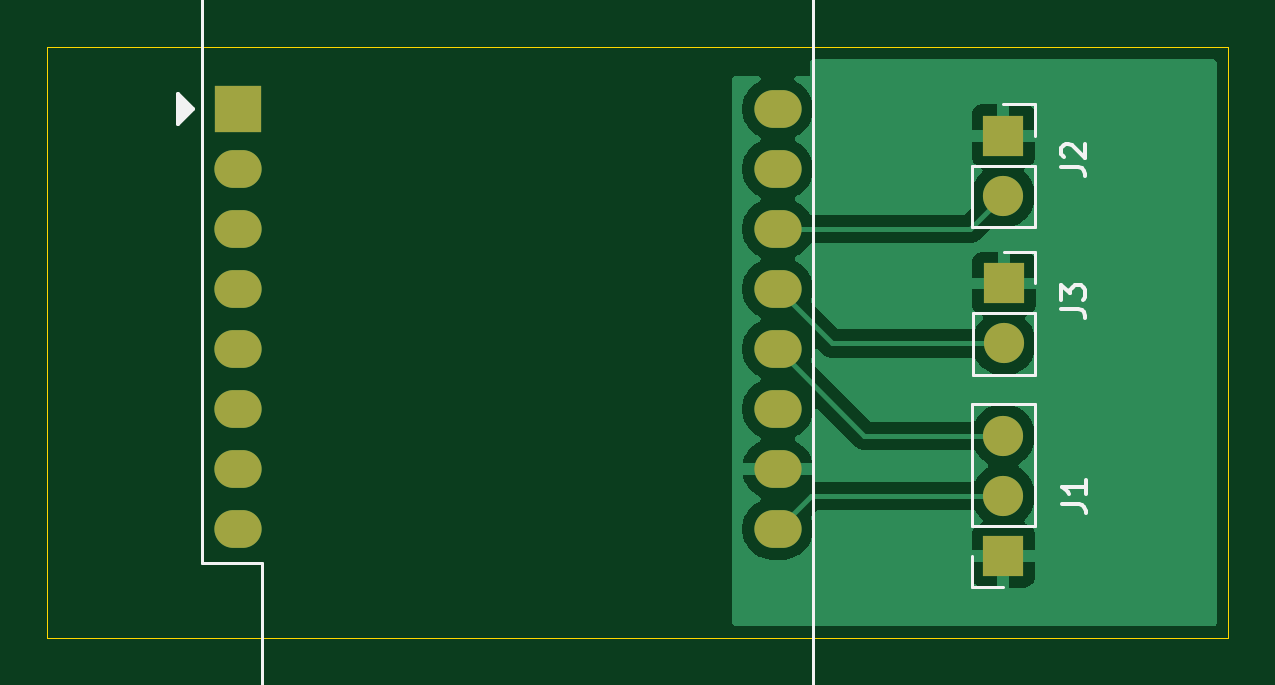
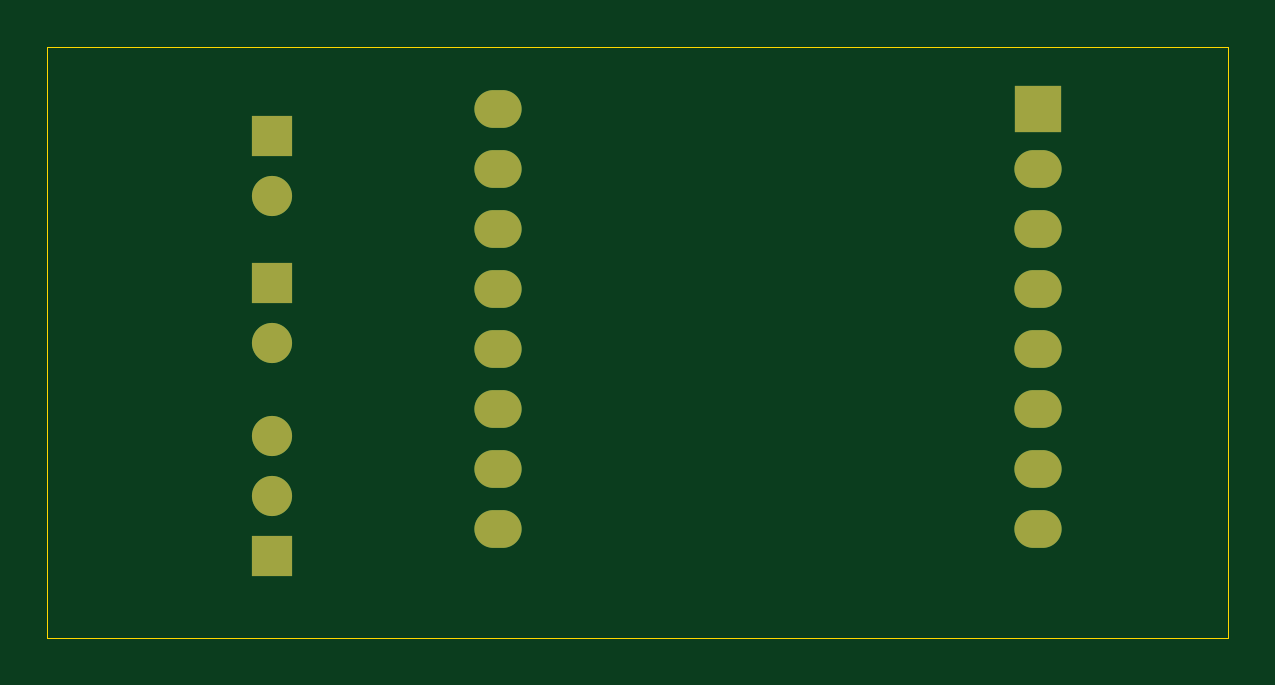
Circuit board: 9 layer files. Board 50.0 x 25.0 mm.
- bottom_copper: LuminO-B_Cu.gbr (1474 bytes)
- bottom_mask: LuminO-B_Mask.gbr (1267 bytes)
- paste: LuminO-B_Paste.gbr (500 bytes)
- bottom_silk: LuminO-B_Silkscreen.gbr (501 bytes)
- outline: LuminO-Edge_Cuts.gbr (671 bytes)
- top_copper: LuminO-F_Cu.gbr (24493 bytes)
- top_mask: LuminO-F_Mask.gbr (1267 bytes)
- paste: LuminO-F_Paste.gbr (500 bytes)
- top_silk: LuminO-F_Silkscreen.gbr (5197 bytes)

=== bottom_copper: LuminO-B_Cu.gbr ===
G04 #@! TF.GenerationSoftware,KiCad,Pcbnew,8.0.7*
G04 #@! TF.CreationDate,2024-12-04T23:37:30+01:00*
G04 #@! TF.ProjectId,LuminO,4c756d69-6e4f-42e6-9b69-6361645f7063,rev?*
G04 #@! TF.SameCoordinates,Original*
G04 #@! TF.FileFunction,Copper,L2,Bot*
G04 #@! TF.FilePolarity,Positive*
%FSLAX46Y46*%
G04 Gerber Fmt 4.6, Leading zero omitted, Abs format (unit mm)*
G04 Created by KiCad (PCBNEW 8.0.7) date 2024-12-04 23:37:30*
%MOMM*%
%LPD*%
G01*
G04 APERTURE LIST*
G04 #@! TA.AperFunction,ComponentPad*
%ADD10R,1.700000X1.700000*%
G04 #@! TD*
G04 #@! TA.AperFunction,ComponentPad*
%ADD11O,1.700000X1.700000*%
G04 #@! TD*
G04 #@! TA.AperFunction,ComponentPad*
%ADD12R,2.000000X2.000000*%
G04 #@! TD*
G04 #@! TA.AperFunction,ComponentPad*
%ADD13O,2.000000X1.600000*%
G04 #@! TD*
G04 APERTURE END LIST*
D10*
X153475000Y-79750000D03*
D11*
X153475000Y-82290000D03*
D12*
X121055000Y-78610000D03*
D13*
X121055000Y-81150000D03*
X121055000Y-83690000D03*
X121055000Y-86230000D03*
X121055000Y-88770000D03*
X121055000Y-91310000D03*
X121055000Y-93850000D03*
X121055000Y-96390000D03*
X143915000Y-96390000D03*
X143915000Y-93850000D03*
X143915000Y-91310000D03*
X143915000Y-88770000D03*
X143915000Y-86230000D03*
X143915000Y-83690000D03*
X143915000Y-81150000D03*
X143915000Y-78610000D03*
D10*
X153500000Y-86000000D03*
D11*
X153500000Y-88540000D03*
D10*
X153475000Y-97525000D03*
D11*
X153475000Y-94985000D03*
X153475000Y-92445000D03*
M02*

=== bottom_mask: LuminO-B_Mask.gbr ===
G04 #@! TF.GenerationSoftware,KiCad,Pcbnew,8.0.7*
G04 #@! TF.CreationDate,2024-12-04T23:37:30+01:00*
G04 #@! TF.ProjectId,LuminO,4c756d69-6e4f-42e6-9b69-6361645f7063,rev?*
G04 #@! TF.SameCoordinates,Original*
G04 #@! TF.FileFunction,Soldermask,Bot*
G04 #@! TF.FilePolarity,Negative*
%FSLAX46Y46*%
G04 Gerber Fmt 4.6, Leading zero omitted, Abs format (unit mm)*
G04 Created by KiCad (PCBNEW 8.0.7) date 2024-12-04 23:37:30*
%MOMM*%
%LPD*%
G01*
G04 APERTURE LIST*
%ADD10R,1.700000X1.700000*%
%ADD11O,1.700000X1.700000*%
%ADD12R,2.000000X2.000000*%
%ADD13O,2.000000X1.600000*%
G04 APERTURE END LIST*
D10*
X153475000Y-79750000D03*
D11*
X153475000Y-82290000D03*
D12*
X121055000Y-78610000D03*
D13*
X121055000Y-81150000D03*
X121055000Y-83690000D03*
X121055000Y-86230000D03*
X121055000Y-88770000D03*
X121055000Y-91310000D03*
X121055000Y-93850000D03*
X121055000Y-96390000D03*
X143915000Y-96390000D03*
X143915000Y-93850000D03*
X143915000Y-91310000D03*
X143915000Y-88770000D03*
X143915000Y-86230000D03*
X143915000Y-83690000D03*
X143915000Y-81150000D03*
X143915000Y-78610000D03*
D10*
X153500000Y-86000000D03*
D11*
X153500000Y-88540000D03*
D10*
X153475000Y-97525000D03*
D11*
X153475000Y-94985000D03*
X153475000Y-92445000D03*
M02*

=== paste: LuminO-B_Paste.gbr ===
G04 #@! TF.GenerationSoftware,KiCad,Pcbnew,8.0.7*
G04 #@! TF.CreationDate,2024-12-04T23:37:30+01:00*
G04 #@! TF.ProjectId,LuminO,4c756d69-6e4f-42e6-9b69-6361645f7063,rev?*
G04 #@! TF.SameCoordinates,Original*
G04 #@! TF.FileFunction,Paste,Bot*
G04 #@! TF.FilePolarity,Positive*
%FSLAX46Y46*%
G04 Gerber Fmt 4.6, Leading zero omitted, Abs format (unit mm)*
G04 Created by KiCad (PCBNEW 8.0.7) date 2024-12-04 23:37:30*
%MOMM*%
%LPD*%
G01*
G04 APERTURE LIST*
G04 APERTURE END LIST*
M02*

=== bottom_silk: LuminO-B_Silkscreen.gbr ===
G04 #@! TF.GenerationSoftware,KiCad,Pcbnew,8.0.7*
G04 #@! TF.CreationDate,2024-12-04T23:37:30+01:00*
G04 #@! TF.ProjectId,LuminO,4c756d69-6e4f-42e6-9b69-6361645f7063,rev?*
G04 #@! TF.SameCoordinates,Original*
G04 #@! TF.FileFunction,Legend,Bot*
G04 #@! TF.FilePolarity,Positive*
%FSLAX46Y46*%
G04 Gerber Fmt 4.6, Leading zero omitted, Abs format (unit mm)*
G04 Created by KiCad (PCBNEW 8.0.7) date 2024-12-04 23:37:30*
%MOMM*%
%LPD*%
G01*
G04 APERTURE LIST*
G04 APERTURE END LIST*
M02*

=== outline: LuminO-Edge_Cuts.gbr ===
G04 #@! TF.GenerationSoftware,KiCad,Pcbnew,8.0.7*
G04 #@! TF.CreationDate,2024-12-04T23:37:30+01:00*
G04 #@! TF.ProjectId,LuminO,4c756d69-6e4f-42e6-9b69-6361645f7063,rev?*
G04 #@! TF.SameCoordinates,Original*
G04 #@! TF.FileFunction,Profile,NP*
%FSLAX46Y46*%
G04 Gerber Fmt 4.6, Leading zero omitted, Abs format (unit mm)*
G04 Created by KiCad (PCBNEW 8.0.7) date 2024-12-04 23:37:30*
%MOMM*%
%LPD*%
G01*
G04 APERTURE LIST*
G04 #@! TA.AperFunction,Profile*
%ADD10C,0.050000*%
G04 #@! TD*
G04 APERTURE END LIST*
D10*
X113000000Y-76000000D02*
X163000000Y-76000000D01*
X163000000Y-101000000D01*
X113000000Y-101000000D01*
X113000000Y-76000000D01*
M02*

=== top_copper: LuminO-F_Cu.gbr (24493 bytes, source omitted) ===
=== top_mask: LuminO-F_Mask.gbr ===
G04 #@! TF.GenerationSoftware,KiCad,Pcbnew,8.0.7*
G04 #@! TF.CreationDate,2024-12-04T23:37:30+01:00*
G04 #@! TF.ProjectId,LuminO,4c756d69-6e4f-42e6-9b69-6361645f7063,rev?*
G04 #@! TF.SameCoordinates,Original*
G04 #@! TF.FileFunction,Soldermask,Top*
G04 #@! TF.FilePolarity,Negative*
%FSLAX46Y46*%
G04 Gerber Fmt 4.6, Leading zero omitted, Abs format (unit mm)*
G04 Created by KiCad (PCBNEW 8.0.7) date 2024-12-04 23:37:30*
%MOMM*%
%LPD*%
G01*
G04 APERTURE LIST*
%ADD10R,1.700000X1.700000*%
%ADD11O,1.700000X1.700000*%
%ADD12R,2.000000X2.000000*%
%ADD13O,2.000000X1.600000*%
G04 APERTURE END LIST*
D10*
X153475000Y-79750000D03*
D11*
X153475000Y-82290000D03*
D12*
X121055000Y-78610000D03*
D13*
X121055000Y-81150000D03*
X121055000Y-83690000D03*
X121055000Y-86230000D03*
X121055000Y-88770000D03*
X121055000Y-91310000D03*
X121055000Y-93850000D03*
X121055000Y-96390000D03*
X143915000Y-96390000D03*
X143915000Y-93850000D03*
X143915000Y-91310000D03*
X143915000Y-88770000D03*
X143915000Y-86230000D03*
X143915000Y-83690000D03*
X143915000Y-81150000D03*
X143915000Y-78610000D03*
D10*
X153500000Y-86000000D03*
D11*
X153500000Y-88540000D03*
D10*
X153475000Y-97525000D03*
D11*
X153475000Y-94985000D03*
X153475000Y-92445000D03*
M02*

=== paste: LuminO-F_Paste.gbr ===
G04 #@! TF.GenerationSoftware,KiCad,Pcbnew,8.0.7*
G04 #@! TF.CreationDate,2024-12-04T23:37:30+01:00*
G04 #@! TF.ProjectId,LuminO,4c756d69-6e4f-42e6-9b69-6361645f7063,rev?*
G04 #@! TF.SameCoordinates,Original*
G04 #@! TF.FileFunction,Paste,Top*
G04 #@! TF.FilePolarity,Positive*
%FSLAX46Y46*%
G04 Gerber Fmt 4.6, Leading zero omitted, Abs format (unit mm)*
G04 Created by KiCad (PCBNEW 8.0.7) date 2024-12-04 23:37:30*
%MOMM*%
%LPD*%
G01*
G04 APERTURE LIST*
G04 APERTURE END LIST*
M02*

=== top_silk: LuminO-F_Silkscreen.gbr ===
G04 #@! TF.GenerationSoftware,KiCad,Pcbnew,8.0.7*
G04 #@! TF.CreationDate,2024-12-04T23:37:30+01:00*
G04 #@! TF.ProjectId,LuminO,4c756d69-6e4f-42e6-9b69-6361645f7063,rev?*
G04 #@! TF.SameCoordinates,Original*
G04 #@! TF.FileFunction,Legend,Top*
G04 #@! TF.FilePolarity,Positive*
%FSLAX46Y46*%
G04 Gerber Fmt 4.6, Leading zero omitted, Abs format (unit mm)*
G04 Created by KiCad (PCBNEW 8.0.7) date 2024-12-04 23:37:30*
%MOMM*%
%LPD*%
G01*
G04 APERTURE LIST*
%ADD10C,0.150000*%
%ADD11C,0.120000*%
G04 APERTURE END LIST*
D10*
X155929819Y-81083333D02*
X156644104Y-81083333D01*
X156644104Y-81083333D02*
X156786961Y-81130952D01*
X156786961Y-81130952D02*
X156882200Y-81226190D01*
X156882200Y-81226190D02*
X156929819Y-81369047D01*
X156929819Y-81369047D02*
X156929819Y-81464285D01*
X156025057Y-80654761D02*
X155977438Y-80607142D01*
X155977438Y-80607142D02*
X155929819Y-80511904D01*
X155929819Y-80511904D02*
X155929819Y-80273809D01*
X155929819Y-80273809D02*
X155977438Y-80178571D01*
X155977438Y-80178571D02*
X156025057Y-80130952D01*
X156025057Y-80130952D02*
X156120295Y-80083333D01*
X156120295Y-80083333D02*
X156215533Y-80083333D01*
X156215533Y-80083333D02*
X156358390Y-80130952D01*
X156358390Y-80130952D02*
X156929819Y-80702380D01*
X156929819Y-80702380D02*
X156929819Y-80083333D01*
X142293095Y-105064819D02*
X142293095Y-105874342D01*
X142293095Y-105874342D02*
X142340714Y-105969580D01*
X142340714Y-105969580D02*
X142388333Y-106017200D01*
X142388333Y-106017200D02*
X142483571Y-106064819D01*
X142483571Y-106064819D02*
X142674047Y-106064819D01*
X142674047Y-106064819D02*
X142769285Y-106017200D01*
X142769285Y-106017200D02*
X142816904Y-105969580D01*
X142816904Y-105969580D02*
X142864523Y-105874342D01*
X142864523Y-105874342D02*
X142864523Y-105064819D01*
X143864523Y-106064819D02*
X143293095Y-106064819D01*
X143578809Y-106064819D02*
X143578809Y-105064819D01*
X143578809Y-105064819D02*
X143483571Y-105207676D01*
X143483571Y-105207676D02*
X143388333Y-105302914D01*
X143388333Y-105302914D02*
X143293095Y-105350533D01*
X155929819Y-87083333D02*
X156644104Y-87083333D01*
X156644104Y-87083333D02*
X156786961Y-87130952D01*
X156786961Y-87130952D02*
X156882200Y-87226190D01*
X156882200Y-87226190D02*
X156929819Y-87369047D01*
X156929819Y-87369047D02*
X156929819Y-87464285D01*
X155929819Y-86702380D02*
X155929819Y-86083333D01*
X155929819Y-86083333D02*
X156310771Y-86416666D01*
X156310771Y-86416666D02*
X156310771Y-86273809D01*
X156310771Y-86273809D02*
X156358390Y-86178571D01*
X156358390Y-86178571D02*
X156406009Y-86130952D01*
X156406009Y-86130952D02*
X156501247Y-86083333D01*
X156501247Y-86083333D02*
X156739342Y-86083333D01*
X156739342Y-86083333D02*
X156834580Y-86130952D01*
X156834580Y-86130952D02*
X156882200Y-86178571D01*
X156882200Y-86178571D02*
X156929819Y-86273809D01*
X156929819Y-86273809D02*
X156929819Y-86559523D01*
X156929819Y-86559523D02*
X156882200Y-86654761D01*
X156882200Y-86654761D02*
X156834580Y-86702380D01*
X155954819Y-95333333D02*
X156669104Y-95333333D01*
X156669104Y-95333333D02*
X156811961Y-95380952D01*
X156811961Y-95380952D02*
X156907200Y-95476190D01*
X156907200Y-95476190D02*
X156954819Y-95619047D01*
X156954819Y-95619047D02*
X156954819Y-95714285D01*
X156954819Y-94333333D02*
X156954819Y-94904761D01*
X156954819Y-94619047D02*
X155954819Y-94619047D01*
X155954819Y-94619047D02*
X156097676Y-94714285D01*
X156097676Y-94714285D02*
X156192914Y-94809523D01*
X156192914Y-94809523D02*
X156240533Y-94904761D01*
D11*
X152145000Y-81020000D02*
X152145000Y-83620000D01*
X152145000Y-81020000D02*
X154805000Y-81020000D01*
X152145000Y-83620000D02*
X154805000Y-83620000D01*
X153475000Y-78420000D02*
X154805000Y-78420000D01*
X154805000Y-78420000D02*
X154805000Y-79750000D01*
X154805000Y-81020000D02*
X154805000Y-83620000D01*
X119555000Y-97830000D02*
X119555000Y-72400000D01*
X119555000Y-97830000D02*
X122095000Y-97830000D01*
X122095000Y-97830000D02*
X122095000Y-104730000D01*
X122095000Y-104730000D02*
X145415000Y-104730000D01*
X143295000Y-70270000D02*
X121685000Y-70270000D01*
X145415000Y-104730000D02*
X145415000Y-72400000D01*
X119555000Y-72400000D02*
G75*
G02*
X121685000Y-70270000I2130002J-2D01*
G01*
X143285000Y-70270000D02*
G75*
G02*
X145415000Y-72400000I0J-2130000D01*
G01*
D10*
X119150000Y-78610000D02*
X118515000Y-79245000D01*
X118515000Y-77975000D01*
X119150000Y-78610000D01*
G36*
X119150000Y-78610000D02*
G01*
X118515000Y-79245000D01*
X118515000Y-77975000D01*
X119150000Y-78610000D01*
G37*
D11*
X152170000Y-87270000D02*
X152170000Y-89870000D01*
X152170000Y-87270000D02*
X154830000Y-87270000D01*
X152170000Y-89870000D02*
X154830000Y-89870000D01*
X153500000Y-84670000D02*
X154830000Y-84670000D01*
X154830000Y-84670000D02*
X154830000Y-86000000D01*
X154830000Y-87270000D02*
X154830000Y-89870000D01*
X154805000Y-96255000D02*
X154805000Y-91115000D01*
X154805000Y-96255000D02*
X152145000Y-96255000D01*
X154805000Y-91115000D02*
X152145000Y-91115000D01*
X153475000Y-98855000D02*
X152145000Y-98855000D01*
X152145000Y-98855000D02*
X152145000Y-97525000D01*
X152145000Y-96255000D02*
X152145000Y-91115000D01*
M02*

